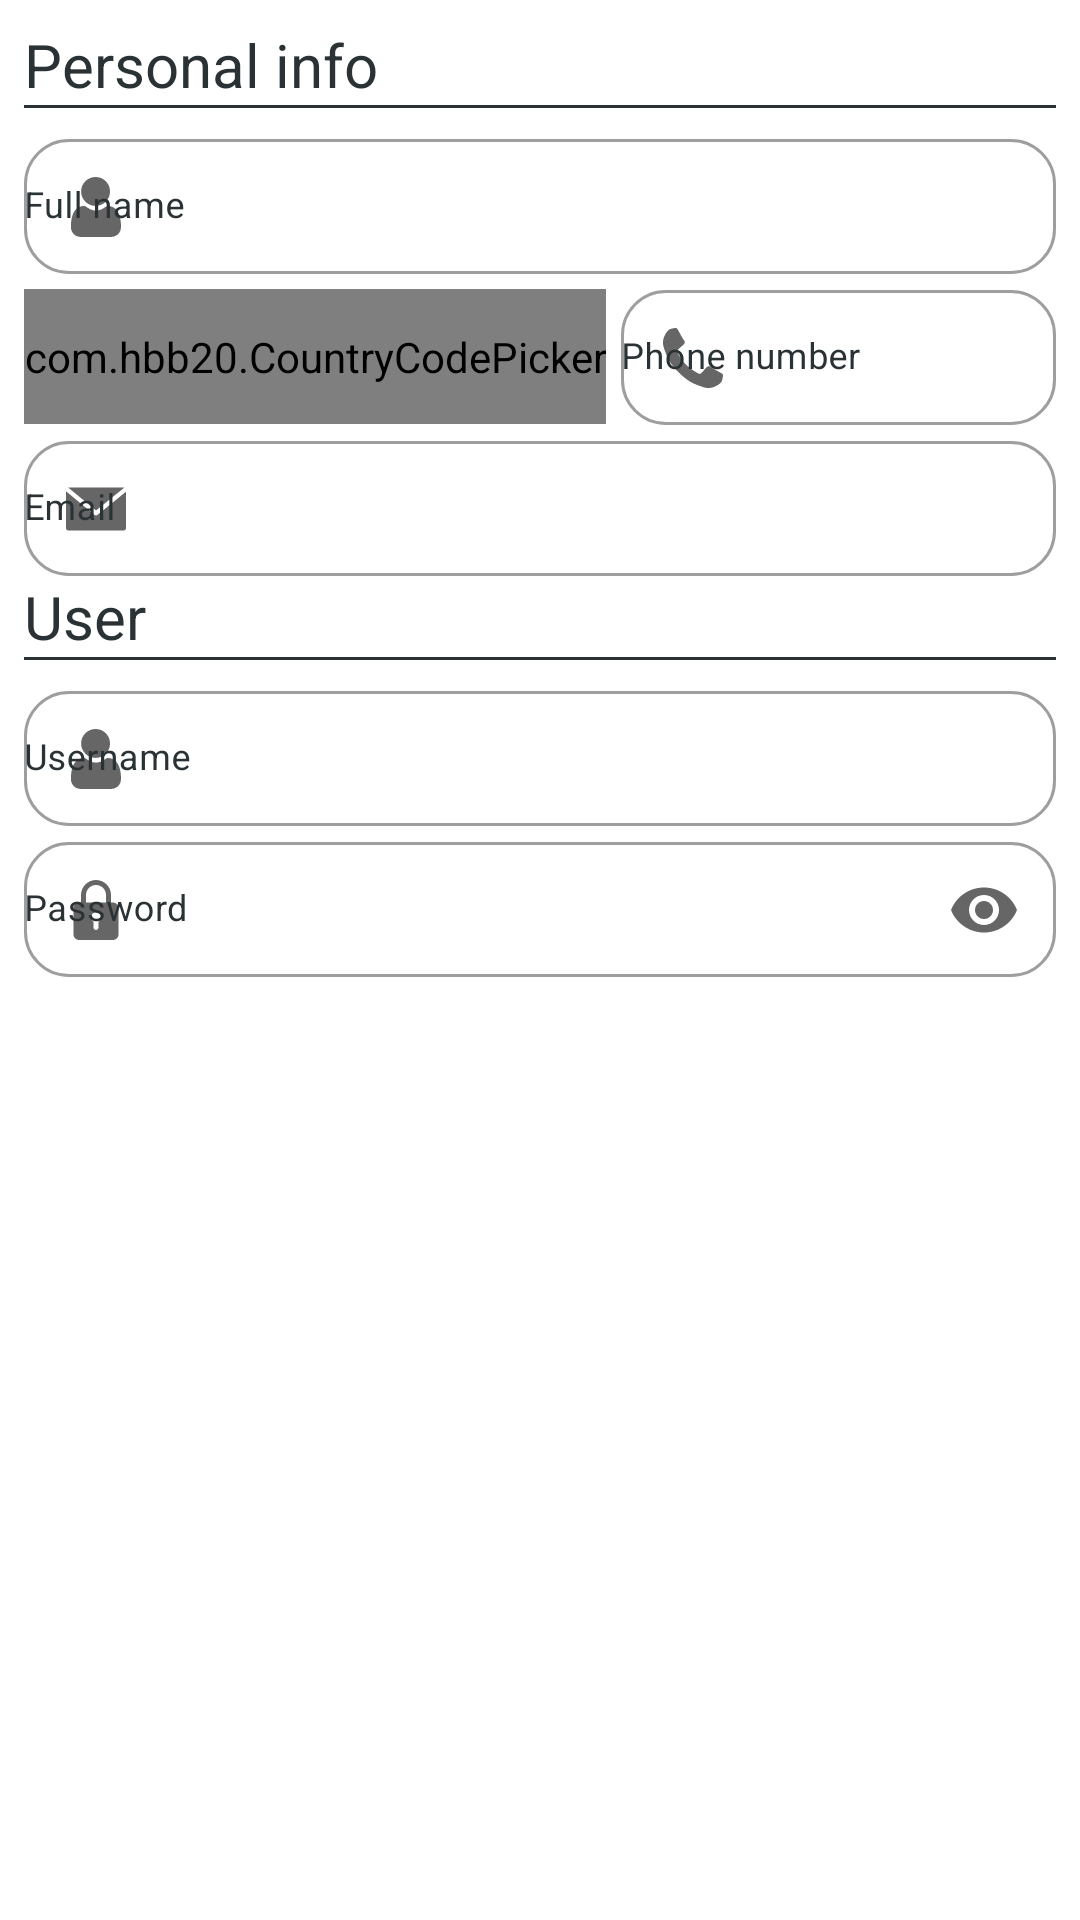

The Android layout XML behind this screen, and the referenced resources:
<!-- AndroidManifest.xml: application theme Theme.ValetParking -->
<!-- res/layout/adm__profile_update_admin.xml -->
<?xml version="1.0" encoding="utf-8"?>
<FrameLayout xmlns:android="http://schemas.android.com/apk/res/android"
    xmlns:app="http://schemas.android.com/apk/res-auto"
    xmlns:tools="http://schemas.android.com/tools"
    android:layout_width="match_parent"
    android:layout_height="match_parent"
    tools:context=".Administrator.ProfileUpdateAdmin">

    
    <ScrollView
        android:layout_width="match_parent"
        android:layout_height="match_parent" >

        <LinearLayout
            android:layout_width="match_parent"
            android:layout_height="wrap_content"
            android:layout_margin="8dp"
            android:orientation="vertical">

            
            <TextView
                style="@style/subtitle"
                android:text="@string/create_account_subtitle_personal_info" />
            <TextView style="@style/line_down" />

            
            <com.google.android.material.textfield.TextInputLayout
                android:id="@+id/profile_update_admin_name"
                style="@style/text_input_layout"
                android:hint="@string/create_account_name"
                app:startIconDrawable="@drawable/icon__people"
                app:helperTextTextColor="@color/helper_text_red">

                <com.google.android.material.textfield.TextInputEditText
                    android:id="@+id/profile_update_admin_name_edit"
                    style="@style/text_input_edit_text"
                    android:inputType="text"
                    android:digits="abcdefghijklmnopqrstuvwxyzABCDEFGHIJKLMNOPQRSTUVWXYZ "/>
            </com.google.android.material.textfield.TextInputLayout>

            
            <RelativeLayout
                android:layout_width="match_parent"
                android:layout_height="wrap_content">

                
                <com.hbb20.CountryCodePicker
                    android:id="@+id/profile_update_admin_code"
                    style="@style/country_code_picker"

                    app:ccp_autoDetectCountry="true"
                    app:ccp_showNameCode="true"
                    app:ccp_textSize="12sp"
                    app:ccpDialog_backgroundColor="@color/black"
                    app:ccpDialog_textColor="@color/white"
                    app:ccpDialog_cornerRadius="12dp"
                    app:ccpDialog_showCloseIcon="true"
                    app:ccp_countryPreference="US"/>

                
                <com.google.android.material.textfield.TextInputLayout
                    android:id="@+id/profile_update_admin_telephone"
                    style="@style/text_input_layout"
                    android:layout_width="fill_parent"
                    android:layout_height="wrap_content"
                    android:layout_marginLeft="5dp"
                    android:layout_toRightOf="@id/profile_update_admin_code"
                    android:hint="@string/phone_number"
                    app:startIconDrawable="@drawable/icon__telephone"
                    app:helperTextTextColor="@color/helper_text_red">

                    <com.google.android.material.textfield.TextInputEditText
                        android:id="@+id/profile_update_admin_telephone_edit"
                        style="@style/text_input_edit_text"
                        android:inputType="phone"
                        android:digits="0123456789"/>
                </com.google.android.material.textfield.TextInputLayout>

            </RelativeLayout>

            
            <com.google.android.material.textfield.TextInputLayout
                android:id="@+id/profile_update_admin_email"
                style="@style/text_input_layout"
                android:layout_width="match_parent"
                android:layout_height="wrap_content"
                android:hint="@string/email"
                android:textColorHint="@color/black"
                app:startIconDrawable="@drawable/icon__email"
                app:helperTextTextColor="@color/helper_text_red">

                <com.google.android.material.textfield.TextInputEditText
                    android:id="@+id/profile_update_admin_email_edit"
                    style="@style/text_input_edit_text"
                    android:inputType="textEmailAddress"/>
            </com.google.android.material.textfield.TextInputLayout>

            
            <TextView
                style="@style/subtitle"
                android:text="@string/create_account_subtitle_user" />
            <TextView style="@style/line_down" />

            
            <com.google.android.material.textfield.TextInputLayout
                android:id="@+id/profile_update_admin_username"
                style="@style/text_input_layout"
                android:layout_width="match_parent"
                android:layout_height="wrap_content"
                android:hint="@string/create_account_username"
                android:textColorHint="@color/black"
                app:startIconDrawable="@drawable/icon__people"
                app:helperTextTextColor="@color/helper_text_red">

                <com.google.android.material.textfield.TextInputEditText
                    android:id="@+id/profile_update_admin_username_edit"
                    style="@style/text_input_edit_text"
                    android:inputType="text"
                    android:digits="abcdefghijklmnopqrstuvwxyzABCDEFGHIJKLMNOPQRSTUVWXYZ "/>
            </com.google.android.material.textfield.TextInputLayout>

            
            <com.google.android.material.textfield.TextInputLayout
                android:id="@+id/profile_update_admin_password"
                style="@style/text_input_layout"
                android:layout_width="match_parent"
                android:layout_height="wrap_content"
                android:hint="@string/create_account_password"
                android:textColorHint="@color/black"
                app:endIconMode="password_toggle"
                app:startIconDrawable="@drawable/icon__lock"
                app:helperTextTextColor="@color/helper_text_red">

                <com.google.android.material.textfield.TextInputEditText
                    android:id="@+id/profile_update_admin_password_edit"
                    style="@style/text_input_edit_text"
                    android:inputType="textPassword"/>
            </com.google.android.material.textfield.TextInputLayout>

        </LinearLayout>
    </ScrollView>
</FrameLayout>
<!-- resources referenced by this layout -->
<resources>
  <color name="black">#2A3235</color>
  <color name="helper_text_red">#D50000</color>
  <color name="white">#FFFFFFFF</color>
  <!-- drawable icon__email (drawable) -->
  <vector xmlns:android="http://schemas.android.com/apk/res/android"
      android:width="20dp"
      android:height="20dp"
      android:autoMirrored="true"
      android:viewportWidth="477.867"
      android:viewportHeight="477.867">
      <path
          android:fillColor="#FF000000"
          android:pathData="M460.8,68.267H17.067l221.867,182.75L463.309,68.779C462.488,68.539 461.649,68.368 460.8,68.267z" />
      <path
          android:fillColor="#FF000000"
          android:pathData="M249.702,286.31c-6.288,5.149 -15.335,5.149 -21.623,0L0,98.406v294.127c0,9.426 7.641,17.067 17.067,17.067H460.8c9.426,0 17.067,-7.641 17.067,-17.067V100.932L249.702,286.31z" />
  </vector>
  <string name="create_account_name">Full name</string>
  <string name="create_account_password">Password</string>
  <string name="create_account_subtitle_personal_info">Personal info</string>
  <string name="create_account_subtitle_user">User</string>
  <string name="create_account_username">Username</string>
  <string name="email">Email</string>
  <string name="phone_number">Phone number</string>
  <style name="country_code_picker">
  
          <item name="android:background">@drawable/round__search_view</item>
          <item name="android:layout_width">wrap_content</item>
          <item name="android:layout_height">45dp</item>
          <item name="android:layout_marginTop">5dp</item>
          <item name="android:gravity">center</item>
      </style>
  <style name="line_down">
          <item name="android:layout_width">fill_parent</item>
          <item name="android:layout_height">1dp</item>
          <item name="android:layout_marginBottom">5dp</item>
          <item name="android:background">@color/black</item>
      </style>
  <style name="subtitle">
          <item name="android:layout_width">match_parent</item>
          <item name="android:layout_height">wrap_content</item>
  
          <item name="fontFamily">@font/montserrat_bold</item>
          <item name="android:textColor">@color/black</item>
          <item name="android:textSize">20sp</item>
      </style>
  <style name="text_input_edit_text">
          <item name="android:layout_width">match_parent</item>
          <item name="android:layout_height">45dp</item>
          <item name="android:padding">0dp</item>
  
          <item name="fontFamily">@font/montserrat_regular</item>
          <item name="android:textColor">@color/black</item>
          <item name="android:textSize">12sp</item>
      </style>
  <style name="Theme.ValetParking" parent="Theme.MaterialComponents.DayNight.DarkActionBar">
  
          
          <item name="fontFamily">@font/montserrat_regular</item>
  
          
          <item name="colorPrimary">@color/black</item>
          <item name="colorPrimaryVariant">@color/black</item>
          <item name="colorOnPrimary">@color/white</item>
  
          
          <item name="colorSecondary">@color/black</item>
          <item name="colorSecondaryVariant">@color/black</item>
          <item name="colorOnSecondary">@color/black</item>
  
          
          <item name="android:statusBarColor" tools:targetApi="l">?attr/colorPrimaryVariant</item>
  
          
      </style>
  <!-- drawable round__search_view (drawable) -->
  <?xml version="1.0" encoding="utf-8"?>
  <shape xmlns:android="http://schemas.android.com/apk/res/android">
  
      <stroke
          android:color="@color/black_light"
          android:width="1dp"/>
      <corners android:radius="12dp" />
  
  </shape>
  <color name="black_light">#802A3235</color>
</resources>
